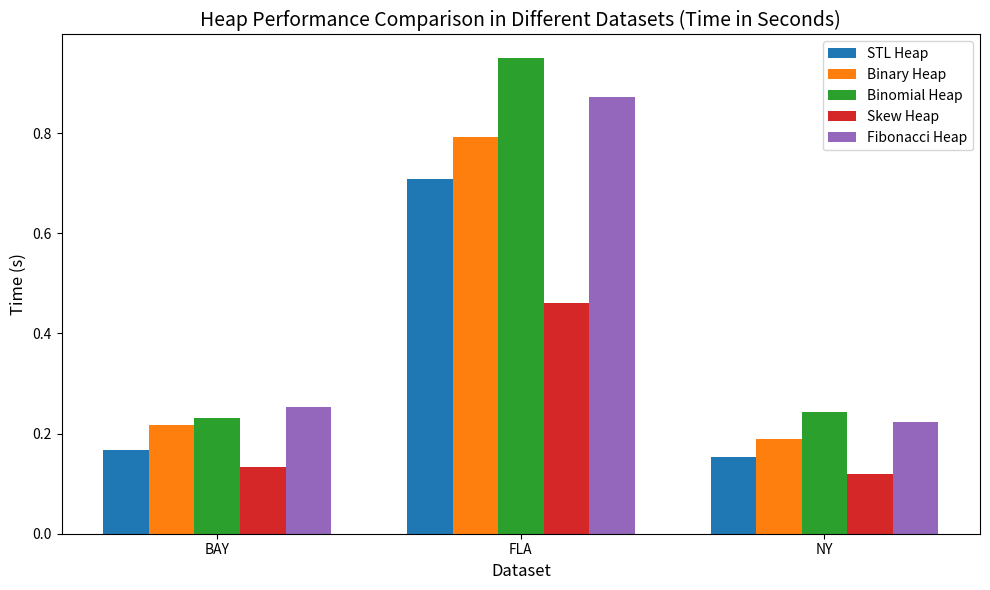

Recreate this plot in Python.

import numpy as np
import matplotlib.pyplot as plt
import pandas as pd  # 引入 pandas 库

# 三个不同数据 BAY, FLA, NY
categories = ['BAY', 'FLA', 'NY']

# 五种堆对应的时间数据 (单位: 秒)
binary_heap_times = [0.2172, 0.7922, 0.1887]  # BAY, FLA, NY 的时间
stl_times = [0.1671, 0.7082, 0.1542]         # BAY, FLA, NY 的时间
binomial_heap_times = [0.2302, 0.9498, 0.2437] # BAY, FLA, NY 的时间
skew_heap_times = [0.1335, 0.4605, 0.1193]    # BAY, FLA, NY 的时间
fibonacci_heap_times = [0.253, 0.8718, 0.2232] # BAY, FLA, NY 的时间

# 柱的宽度
bar_width = 0.15

# 设置每种堆的位置偏移
index = np.arange(len(categories))

# 绘制柱状图
plt.figure(figsize=(10, 6))

# 画五种不同堆的柱状图
plt.bar(index, stl_times, bar_width, label='STL Heap')
plt.bar(index + bar_width, binary_heap_times, bar_width, label='Binary Heap')
plt.bar(index + 2 * bar_width, binomial_heap_times, bar_width, label='Binomial Heap')
plt.bar(index + 3 * bar_width, skew_heap_times, bar_width, label='Skew Heap')
plt.bar(index + 4 * bar_width, fibonacci_heap_times, bar_width, label='Fibonacci Heap')

# 设置横坐标刻度和标签
plt.xticks(index + 2 * bar_width, categories)

# 设置标题和坐标轴
plt.title('Heap Performance Comparison in Different Datasets (Time in Seconds)', fontsize=14)
plt.xlabel('Dataset', fontsize=12)
plt.ylabel('Time (s)', fontsize=12)

# 添加图例
plt.legend()

# 展示图表
plt.tight_layout()
plt.show()

# 创建时间记录表格
data = {
    'Dataset': categories,
    'STL Heap (s)': stl_times,
    'Binary Heap (s)': binary_heap_times,
    'Binomial Heap (s)': binomial_heap_times,
    'Skew Heap (s)': skew_heap_times,
    'Fibonacci Heap (s)': fibonacci_heap_times
}

# 使用 pandas 创建 DataFrame
df = pd.DataFrame(data)

# 打印时间记录表格
print("Performance Time Table (in seconds):")
print(df)
